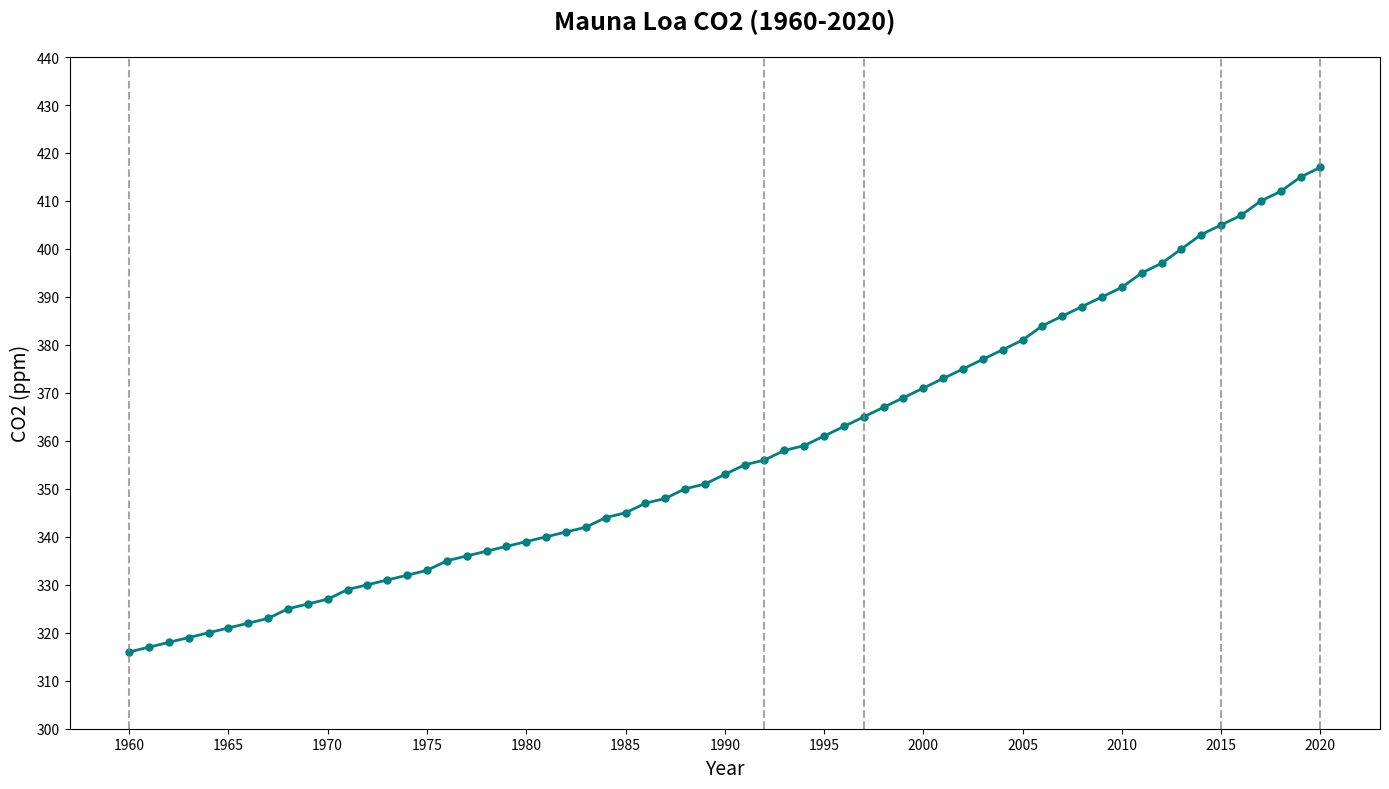

Python code for this plot:
import matplotlib.pyplot as plt
import numpy as np

years = np.arange(1960, 2021)
co2_levels = [
    316, 317, 318, 319, 320, 321, 322, 323, 325, 326,
    327, 329, 330, 331, 332, 333, 335, 336, 337, 338,
    339, 340, 341, 342, 344, 345, 347, 348, 350, 351,
    353, 355, 356, 358, 359, 361, 363, 365, 367, 369,
    371, 373, 375, 377, 379, 381, 384, 386, 388, 390,
    392, 395, 397, 400, 403, 405, 407, 410, 412, 415,
    417
]

fig, ax = plt.subplots(figsize=(14, 8))
# Shuffling color, previously was 'darkred'
ax.plot(years, co2_levels, color='teal', linestyle='-', marker='o', markersize=5, linewidth=2)

ax.set_title('Mauna Loa CO2 (1960-2020)', fontsize=18, fontweight='bold', pad=20)
ax.set_xlabel('Year', fontsize=14)
ax.set_ylabel('CO2 (ppm)', fontsize=14)

plt.axvline(x=1960, color='grey', linestyle='--', linewidth=1.5, alpha=0.7)
plt.axvline(x=1992, color='grey', linestyle='--', linewidth=1.5, alpha=0.7)
plt.axvline(x=1997, color='grey', linestyle='--', linewidth=1.5, alpha=0.7)
plt.axvline(x=2015, color='grey', linestyle='--', linewidth=1.5, alpha=0.7)
plt.axvline(x=2020, color='grey', linestyle='--', linewidth=1.5, alpha=0.7)

ax.set_xticks(np.arange(1960, 2021, 5))
ax.set_yticks(np.arange(300, 450, 10))
plt.tight_layout()
plt.show()
